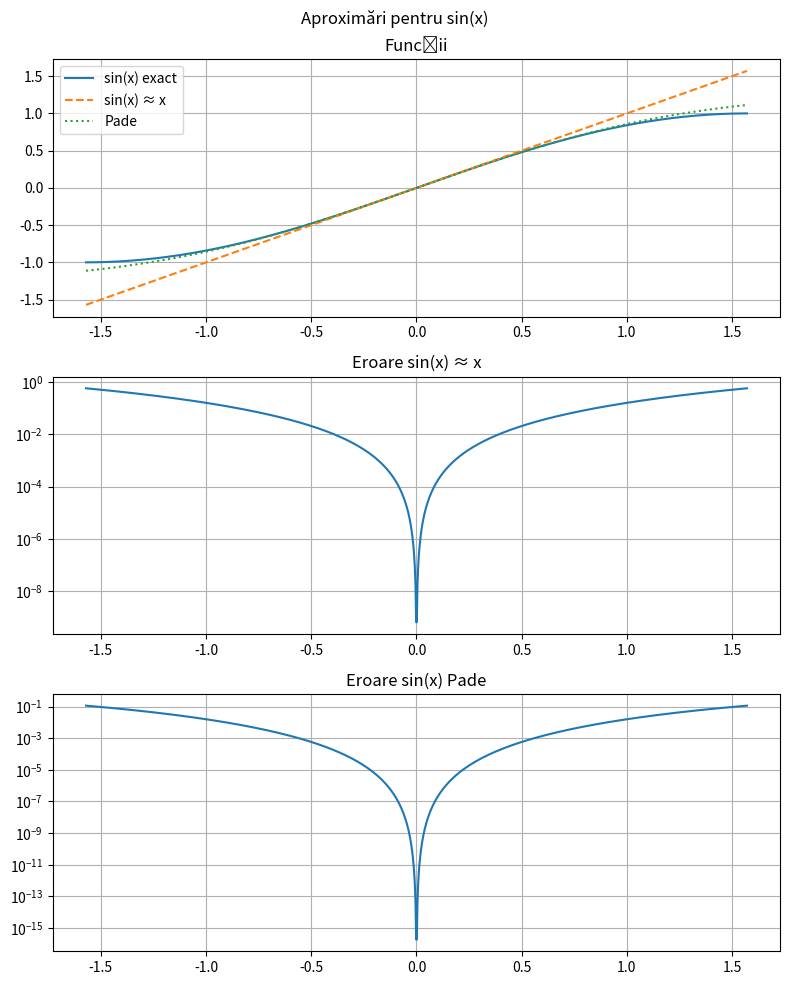

The matplotlib source for this figure:

#8
import numpy as np
import matplotlib.pyplot as plt


Fs = 1000
T = 1
alpha = np.linspace(-np.pi / 2, np.pi / 2, Fs)


x1 = np.sin(alpha)  
x2 = alpha          
x3 = alpha / (1 + (alpha ** 2) / 6)  


error_approx = np.abs(x2 - x1) 
error_pade = np.abs(x3 - x1)   


fig, axs = plt.subplots(3, figsize=(8, 10))
fig.suptitle('Aproximări pentru sin(x)')


axs[0].plot(alpha, x1, label="sin(x) exact")
axs[0].plot(alpha, x2, label="sin(x) ≈ x", linestyle="--")
axs[0].plot(alpha, x3, label="Pade", linestyle=":")
axs[0].set_title('Funcții')
axs[0].legend()
axs[0].grid()


axs[1].semilogy(alpha, error_approx)
axs[1].set_title('Eroare sin(x) ≈ x')
axs[1].grid()


axs[2].semilogy(alpha, error_pade)
axs[2].set_title('Eroare sin(x) Pade')
axs[2].grid()

plt.tight_layout()
plt.show()

